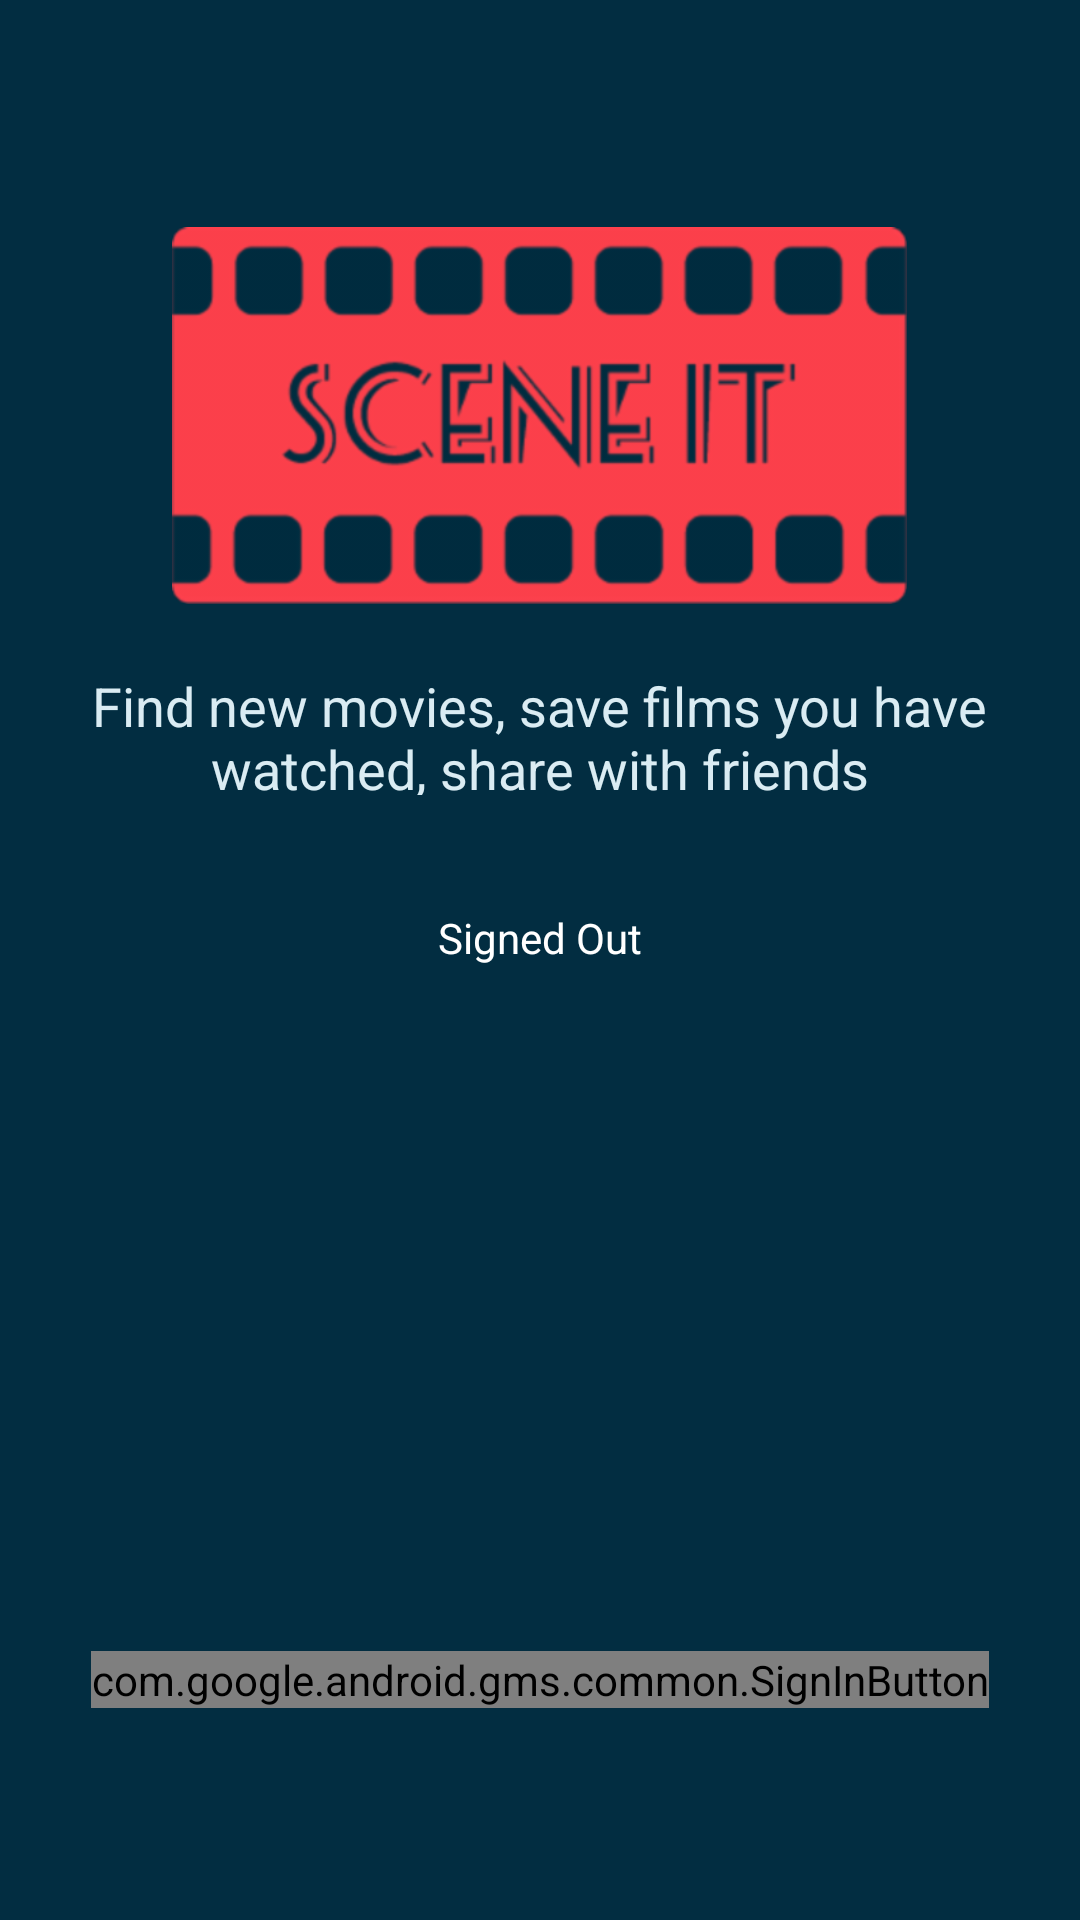

Write the Android layout XML for this screen, with the resource values it uses.
<!-- AndroidManifest.xml: activity theme AppTheme.NoActionBar -->
<!-- res/layout/activity_login.xml -->
<LinearLayout xmlns:android="http://schemas.android.com/apk/res/android"
    xmlns:tools="http://schemas.android.com/tools"
    android:id="@+id/main_layout"
    android:layout_width="match_parent"
    android:layout_height="match_parent"
    android:background="@color/colorPrimary"
    android:orientation="vertical"
    android:weightSum="4"
    tools:context=".LoginActivity">

    <LinearLayout
        android:layout_width="match_parent"
        android:layout_height="0dp"
        android:layout_weight="3"
        android:gravity="center_horizontal"
        android:orientation="vertical">

        <ImageView
            android:id="@+id/imageView"
            android:layout_width="245dp"
            android:layout_height="137dp"
            android:layout_marginBottom="8dp"
            android:layout_marginTop="70dp"
            android:src="@drawable/asset_7" />

        <TextView
            android:id="@+id/textView"
            style="@style/TextColor"
            android:layout_width="309dp"
            android:layout_height="42dp"
            android:layout_marginBottom="8dp"
            android:layout_marginTop="8dp"
            android:text="Find new movies, save films you have watched, share with friends"
            tools:layout_editor_absoluteX="23dp"
            tools:layout_editor_absoluteY="293dp" />

        <TextView
            android:id="@+id/status"
            android:layout_width="wrap_content"
            android:layout_height="wrap_content"
            android:text="@string/signed_out"
            android:textColor="@android:color/white"
            android:textSize="14sp"
            android:layout_marginTop="30dp"/>

        <TextView
            android:id="@+id/detail"
            android:layout_width="wrap_content"
            android:layout_height="wrap_content"
            android:fadeScrollbars="true"
            android:gravity="center"
            android:maxLines="5"
            android:padding="10dp"
            android:scrollbars="vertical"
            android:textColor="@android:color/white"
            android:textSize="14sp" />


    </LinearLayout>


    <RelativeLayout
        android:layout_width="fill_parent"
        android:layout_height="0dp"
        android:layout_weight="1"
        android:background="@color/colorPrimary">

        <com.google.android.gms.common.SignInButton
            android:id="@+id/sign_in_button"
            android:layout_width="wrap_content"
            android:layout_height="wrap_content"
            android:layout_centerInParent="true"
            android:visibility="visible"
            tools:visibility="gone" />

        <LinearLayout
            android:id="@+id/sign_out_and_disconnect"
            android:layout_width="fill_parent"
            android:layout_height="wrap_content"
            android:layout_centerInParent="true"
            android:orientation="horizontal"
            android:paddingLeft="16dp"
            android:paddingRight="16dp"
            android:visibility="gone"
            android:gravity="center"
            tools:visibility="visible">

            <Button
                android:id="@+id/sign_out_button"
                android:layout_width="140dp"
                android:layout_height="wrap_content"
                android:text="@string/sign_out"
                android:layout_margin="15dp"
                android:background="@drawable/rounded_button"
                style="@style/TextColor"/>

            <Button
                android:id="@+id/disconnect_button"
                style="@style/TextColor"
                android:layout_width="140dp"
                android:layout_height="wrap_content"
                android:layout_margin="15dp"
                android:background="@drawable/rounded_button"
                android:text="@string/disconnect" />
        </LinearLayout>

    </RelativeLayout>

</LinearLayout>
<!-- resources referenced by this layout -->
<resources>
  <color name="colorPrimary">#022d41</color>
  <!-- drawable asset_7: png bitmap (drawable-hdpi, 15188 bytes) -->
  <!-- drawable rounded_button (drawable) -->
  <?xml version="1.0" encoding="utf-8"?>
  <shape xmlns:android="http://schemas.android.com/apk/res/android"
      android:shape="rectangle">
      <solid android:color="#FE424D" />
      <corners android:bottomRightRadius="10dp"
          android:bottomLeftRadius="10dp"
          android:topRightRadius="10dp"
          android:topLeftRadius="10dp" />
  </shape>
  <string name="disconnect">Disconnect</string>
  <string name="sign_out">Sign Out</string>
  <string name="signed_out">Signed Out</string>
  <style name="TextColor">
          <item name="android:textColor">#DAECF3</item>
          <item name="android:textSize">18sp</item>
          <item name="android:fontFamily">sans-serif</item>
          <item name="android:gravity">center</item>
      </style>
  <style name="AppTheme.NoActionBar">
          <item name="windowActionBar">false</item>
          <item name="windowNoTitle">true</item>
      </style>
</resources>
